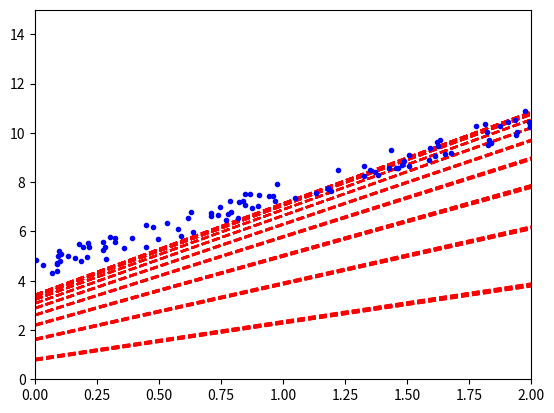

Write Python code to recreate this figure.
import matplotlib.pyplot as plt
import numpy as np

# 数据
X = 2 * np.random.rand(100, 1)
X_b = np.c_[np.ones((100, 1)), X]
y = 4 + 3 * X + np.random.rand(100, 1)
X_new = np.array([[0], [2]])
X_new_b = np.c_[np.ones((2, 1)), X_new]

# 学习率
eta = 0.1
# 迭代次数
n_iter = 1000
m = 100
# 批量梯度下降
theta = np.random.randn(2, 1)
for iteration in range(n_iter):
    gradients = 2 / m * X_b.T.dot(X_b.dot(theta) - y)
    theta -= eta * gradients
print(theta)

print(X_new_b.dot(theta))

# 随机梯度下降
theta_path_sgd = []
m = len(X_b)
n_epochs = 50
t0 = 5
t1 = 50


def learning_schedule(t):
    """
    Learning rate
    :param t: 迭代的 t 值
    :return:
    """
    return t0 / (t1 + t)


theta = np.random.randn(2, 1)
for epochs in range(n_epochs):
    for i in range(m):
        if epochs < 10 and i < 10:
            y_predict = X_new_b.dot(theta)
            plt.plot(X_new, y_predict, 'r--')
        random_index = np.random.randint(m)
        xi = X_b[random_index:random_index + 1]
        yi = y[random_index:random_index + 1]
        gradients = 2 * xi.T.dot(xi.dot(theta) - yi)
        eta = learning_schedule(n_epochs * m + i)
        theta = theta - eta * gradients
        theta_path_sgd.append(theta)
plt.plot(X, y, 'b.')
plt.axis([0, 2, 0, 15])
plt.show()


# 小批量梯度下降
theta_path_mgd = []
n_epochs = 50
minibatch_size = 16
theta = np.random.randn(2, 1)
t = 0
for epochs in range(n_epochs):
    shuffled_index = np.random.permutation(m)
    X_b_shuffled = X_b[shuffled_index]
    y_shuffled = y[shuffled_index]
    for i in range(0, m, minibatch_size):
        t += 1
        xi = X_b_shuffled[i:i+minibatch_size]
        yi = y_shuffled[i:i+minibatch_size]
        gradients = 2 / minibatch_size * xi.T.dot(xi.dot(theta) - yi)
        eta = learning_schedule(t)
        theta = theta - eta * gradients
        theta_path_mgd.append(theta)
print(theta)
